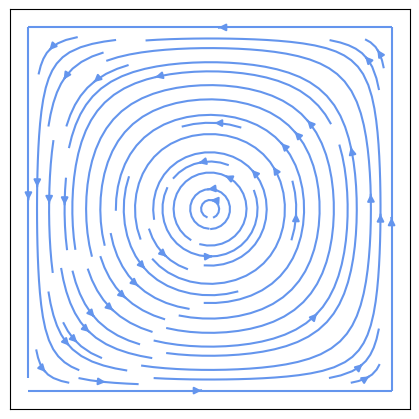

Write Python code to recreate this figure.
import sympy
import matplotlib.pyplot as plt
import numpy as np

from sympy.abc import x, y

def round_stream_function(A=1, H = 10, L = 10): #L is rotation(lambda)
  return A*sympy.sin(sympy.pi * (x / L))*sympy.sin(sympy.pi * (y / H))#*sympy.sin(sympy.pi)

def round_stream_andy(A=1): #L is rotation(lambda)
  return A*sympy.sin(sympy.pi * sympy.cos(sympy.pi * x))*sympy.sin(sympy.pi*sympy.sin((sympy.pi*y) / 2))

def velocity_field(psi): #insert stream function
    u = sympy.lambdify((x, y), psi.diff(y), 'numpy')
    v = sympy.lambdify((x, y), -psi.diff(x), 'numpy')
    return u, v

def plot_streamlines(ax, u, v, xlim=(-1, 1), ylim=(-1, 1)):
    x0, x1 = xlim
    y0, y1 = ylim
    Y, X =  np.ogrid[y0:y1:100j, x0:x1:100j]
    ax.streamplot(X, Y, u(X, Y), v(X, Y), color='cornflowerblue')

def format_axes(ax):
    ax.set_aspect('equal')
    ax.figure.subplots_adjust(bottom=0, top=1, left=0, right=1)
    ax.xaxis.set_ticks([])
    ax.yaxis.set_ticks([])
    #for spine in ax.spines.items():
    #    spine.set_visible(False)


psi = round_stream_function()

u, w = velocity_field(psi)

ylim = (0, 10)
xlim = (0, 10)
fig, ax = plt.subplots(figsize=(4, 4))
plot_streamlines(ax, u, w, xlim, ylim)

c = plt.Circle((0, 0), radius=1, facecolor='none')
ax.add_patch(c)
print(sympy.sin(sympy.pi))
format_axes(ax)
print(u(10,10), w(10,10))
print(plt.show())
